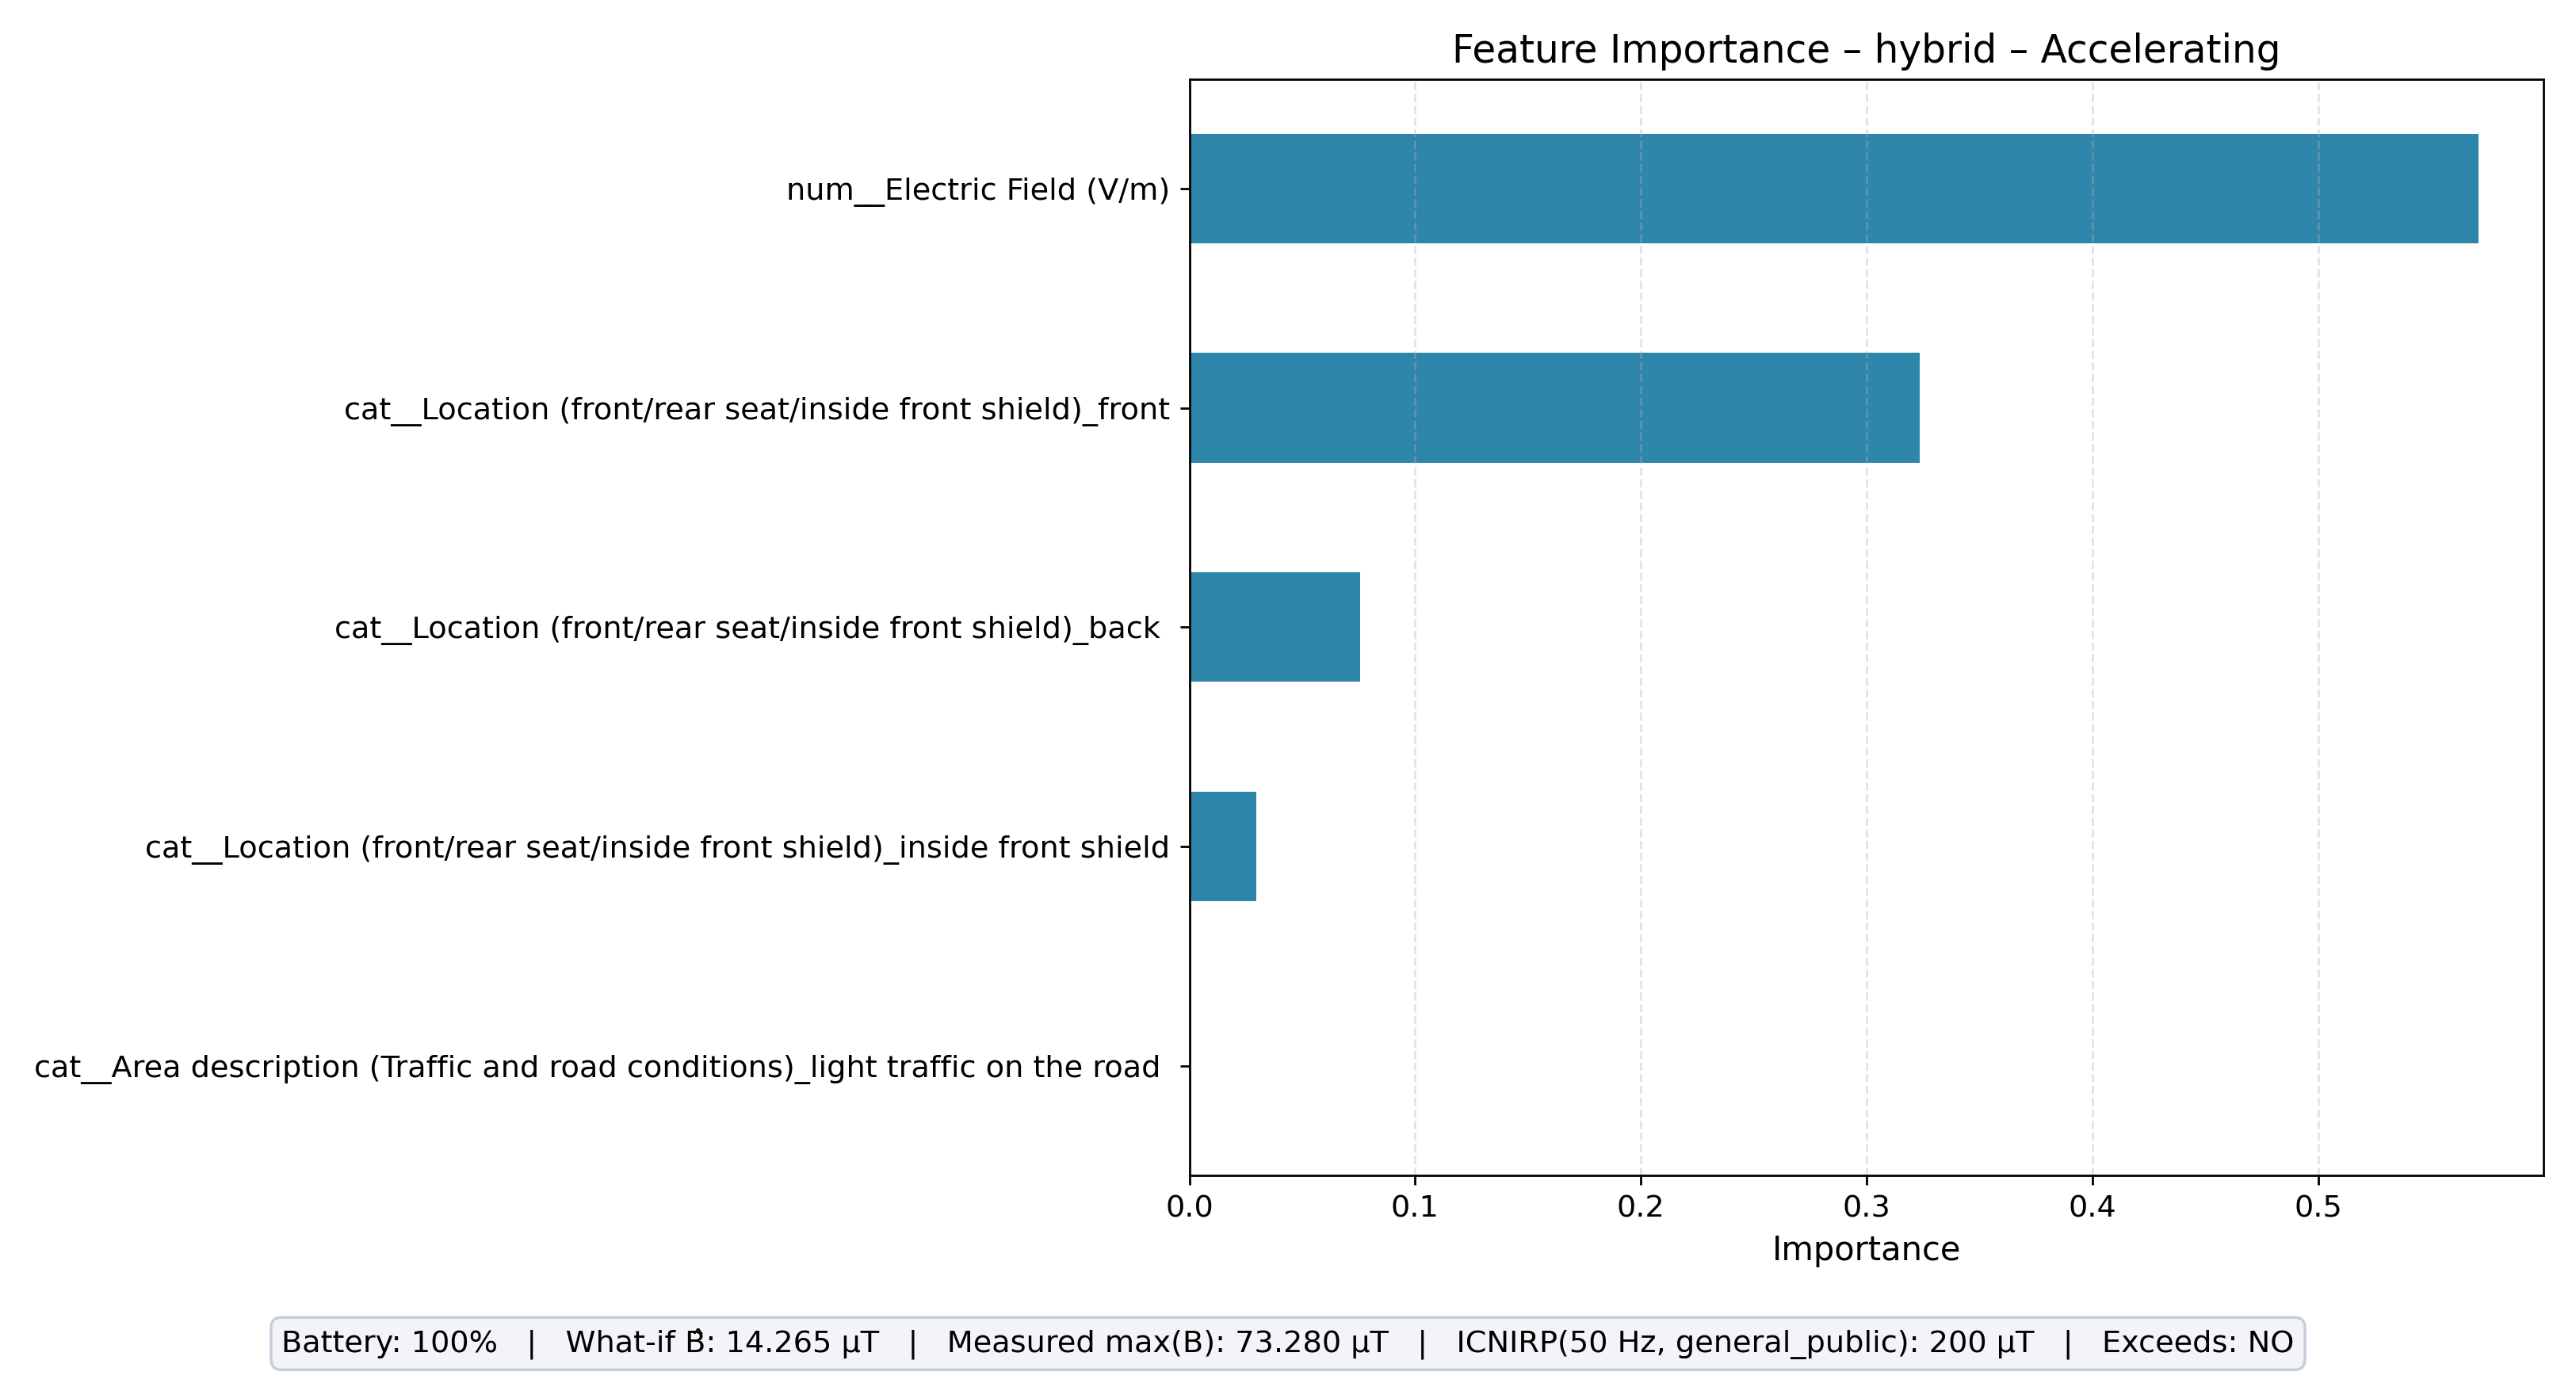

The data file committed next to this chart (first rows):
feature, importance
num__Electric Field (V/m), 0.5711
cat__Location (front/rear seat/inside fr…, 0.3234
cat__Location (front/rear seat/inside fr…, 0.07577
cat__Location (front/rear seat/inside fr…, 0.02969
cat__Area description (Traffic and road …, 0.0
